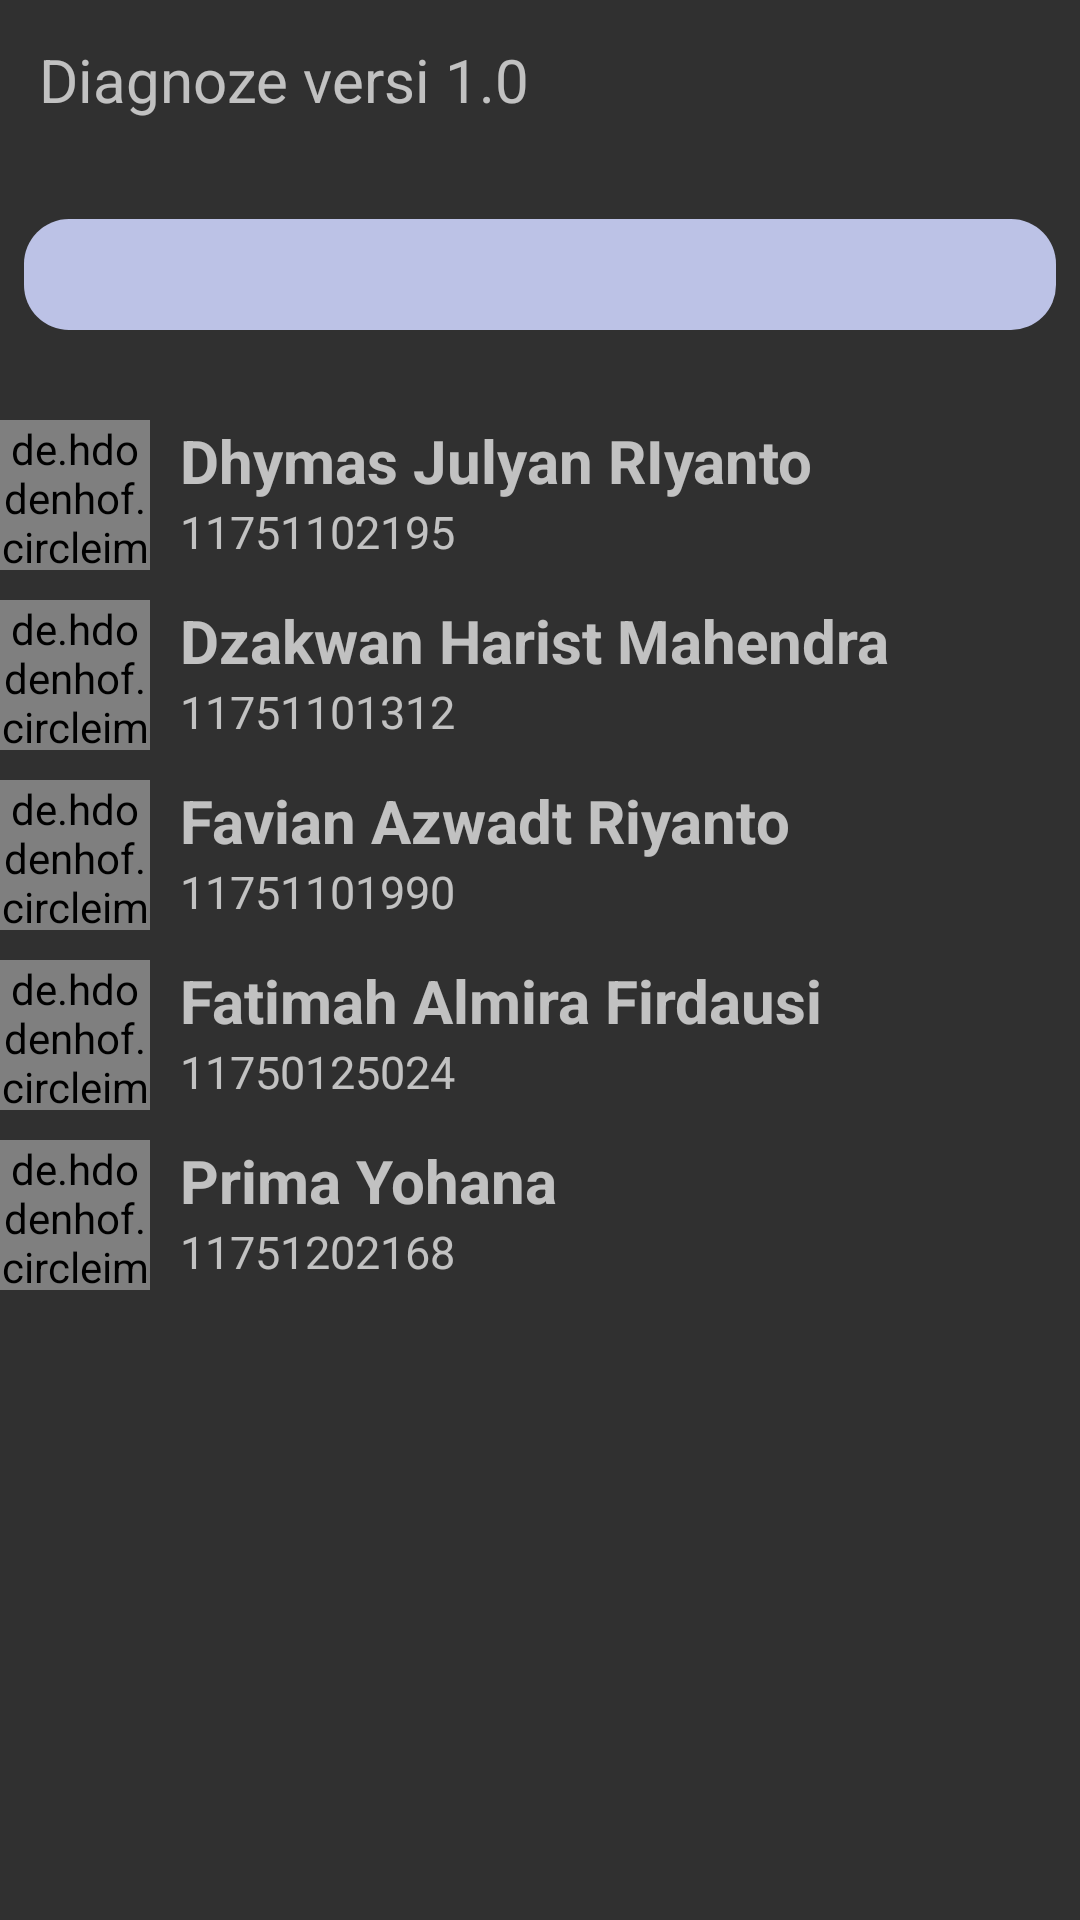

Write the Android layout XML for this screen, with the resource values it uses.
<!-- AndroidManifest.xml: application theme Theme.AppCompat.NoActionBar -->
<!-- res/layout/fragment_tentang.xml -->
<?xml version="1.0" encoding="utf-8"?>
<LinearLayout xmlns:android="http://schemas.android.com/apk/res/android"
    android:layout_width="match_parent"
    android:layout_height="match_parent"
    android:layout_margin="15dp"
    android:orientation="vertical">

    <ScrollView
        android:layout_width="match_parent"
        android:layout_height="match_parent">

        <LinearLayout
            android:layout_width="match_parent"
            android:layout_height="wrap_content"
            android:orientation="vertical" >

            <TextView
                android:id="@+id/TVversion"
                android:layout_width="match_parent"
                android:layout_height="wrap_content"
                android:layout_marginStart="8dp"
                android:layout_marginTop="8dp"
                android:layout_marginEnd="8dp"
                android:layout_marginBottom="20sp"
                android:padding="5dp"
                android:textSize="20sp"
                android:text="Diagnoze versi 1.0"/>

            <TextView
                android:id="@+id/text_gallery"
                android:layout_width="match_parent"
                android:layout_height="wrap_content"
                android:layout_marginStart="8dp"
                android:layout_marginTop="8dp"
                android:layout_marginEnd="8dp"
                android:layout_marginBottom="20sp"
                android:background="@drawable/rounded_view1"
                android:padding="5dp"
                android:textSize="20sp" />


            <LinearLayout
                android:layout_width="match_parent"
                android:layout_height="match_parent"
                android:orientation="horizontal">

                <de.hdodenhof.circleimageview.CircleImageView
                    android:id="@+id/dimas"
                    android:layout_width="50dp"
                    android:layout_height="50dp"
                    android:layout_marginTop="10dp"
                    android:src="@drawable/dimas" />

                <LinearLayout
                    android:layout_width="match_parent"
                    android:layout_height="match_parent"
                    android:orientation="vertical">
                    <TextView
                        android:id="@+id/dim"
                        android:layout_width="wrap_content"
                        android:layout_height="wrap_content"
                        android:layout_marginLeft="10dp"
                        android:layout_marginTop="10dp"
                        android:text="Dhymas Julyan RIyanto"
                        android:textSize="20sp"
                        android:textStyle="bold" />


                    <TextView
                        android:id="@+id/nimdim"
                        android:layout_width="wrap_content"
                        android:layout_height="wrap_content"
                        android:layout_marginLeft="10dp"
                        android:text="11751102195"
                        android:textSize="15sp" />
                </LinearLayout>
            </LinearLayout>

            <LinearLayout
                android:layout_width="match_parent"
                android:layout_height="match_parent"
                android:orientation="horizontal">

                <de.hdodenhof.circleimageview.CircleImageView
                    android:id="@+id/zakwan"
                    android:layout_width="50dp"
                    android:layout_height="50dp"
                    android:layout_marginTop="10dp"
                    android:src="@drawable/zakwan" />

                <LinearLayout
                    android:layout_width="match_parent"
                    android:layout_height="match_parent"
                    android:orientation="vertical">
                    <TextView
                        android:id="@+id/zak"
                        android:layout_width="wrap_content"
                        android:layout_height="wrap_content"
                        android:layout_marginLeft="10dp"
                        android:layout_marginTop="10dp"
                        android:text="Dzakwan Harist Mahendra"
                        android:textSize="20sp"
                        android:textStyle="bold" />


                    <TextView
                        android:id="@+id/nimzak"
                        android:layout_width="wrap_content"
                        android:layout_height="wrap_content"
                        android:layout_marginLeft="10dp"
                        android:text="11751101312"
                        android:textSize="15sp" />
                </LinearLayout>
            </LinearLayout>

            <LinearLayout
                android:layout_width="match_parent"
                android:layout_height="match_parent"
                android:orientation="horizontal">

                <de.hdodenhof.circleimageview.CircleImageView
                    android:id="@+id/favian"
                    android:layout_width="50dp"
                    android:layout_height="50dp"
                    android:layout_marginTop="10dp"
                    android:src="@drawable/favian" />

                <LinearLayout
                    android:layout_width="match_parent"
                    android:layout_height="match_parent"
                    android:orientation="vertical">
                    <TextView
                        android:id="@+id/fav"
                        android:layout_width="wrap_content"
                        android:layout_height="wrap_content"
                        android:layout_marginLeft="10dp"
                        android:layout_marginTop="10dp"
                        android:text="Favian Azwadt Riyanto"
                        android:textSize="20sp"
                        android:textStyle="bold" />


                    <TextView
                        android:id="@+id/nimfav"
                        android:layout_width="wrap_content"
                        android:layout_height="wrap_content"
                        android:layout_marginLeft="10dp"
                        android:text="11751101990"
                        android:textSize="15sp" />
                </LinearLayout>
            </LinearLayout>

            <LinearLayout
                android:layout_width="match_parent"
                android:layout_height="match_parent"
                android:orientation="horizontal">

                <de.hdodenhof.circleimageview.CircleImageView
                    android:id="@+id/mira"
                    android:layout_width="50dp"
                    android:layout_height="50dp"
                    android:layout_marginTop="10dp"
                    android:src="@drawable/mira" />

                <LinearLayout
                    android:layout_width="match_parent"
                    android:layout_height="match_parent"
                    android:orientation="vertical">
                    <TextView
                        android:id="@+id/mir"
                        android:layout_width="wrap_content"
                        android:layout_height="wrap_content"
                        android:layout_marginLeft="10dp"
                        android:layout_marginTop="10dp"
                        android:text="Fatimah Almira Firdausi"
                        android:textSize="20sp"
                        android:textStyle="bold" />


                    <TextView
                        android:id="@+id/nimmir"
                        android:layout_width="wrap_content"
                        android:layout_height="wrap_content"
                        android:layout_marginLeft="10dp"
                        android:text="11750125024"
                        android:textSize="15sp" />
                </LinearLayout>
            </LinearLayout>

            <LinearLayout
                android:layout_width="match_parent"
                android:layout_height="match_parent"
                android:orientation="horizontal">

                <de.hdodenhof.circleimageview.CircleImageView
                    android:id="@+id/prima"
                    android:layout_width="50dp"
                    android:layout_height="50dp"
                    android:layout_marginTop="10dp"
                    android:src="@drawable/favian" />

                <LinearLayout
                    android:layout_width="match_parent"
                    android:layout_height="match_parent"
                    android:orientation="vertical">
                    <TextView
                        android:id="@+id/prim"
                        android:layout_width="wrap_content"
                        android:layout_height="wrap_content"
                        android:layout_marginLeft="10dp"
                        android:layout_marginTop="10dp"
                        android:text="Prima Yohana"
                        android:textSize="20sp"
                        android:textStyle="bold" />


                    <TextView
                        android:id="@+id/nimprim"
                        android:layout_width="wrap_content"
                        android:layout_height="wrap_content"
                        android:layout_marginLeft="10dp"
                        android:text="11751202168"
                        android:textSize="15sp" />
                </LinearLayout>
            </LinearLayout>


        </LinearLayout>
    </ScrollView>
</LinearLayout>
<!-- resources referenced by this layout -->
<resources>
  <!-- drawable dimas: jpg bitmap (drawable, 26343 bytes) -->
  <!-- drawable favian: jpg bitmap (drawable, 130252 bytes) -->
  <!-- drawable mira: jpg bitmap (drawable, 163647 bytes) -->
  <!-- drawable rounded_view1 (drawable-v24) -->
  <?xml version="1.0" encoding="utf-8"?>
  <selector xmlns:android="http://schemas.android.com/apk/res/android">
      <item>
          <shape>
              <corners
                  android:bottomLeftRadius="15dp"
                  android:topLeftRadius="15dp"
                  android:topRightRadius="15dp"
                  android:bottomRightRadius="15dp"
                  android:radius="7dp" />
              <solid
                  android:color="#BCC2E6"/>
          </shape>
      </item>
  </selector>
  <!-- drawable zakwan: jpg bitmap (drawable, 88398 bytes) -->
</resources>
